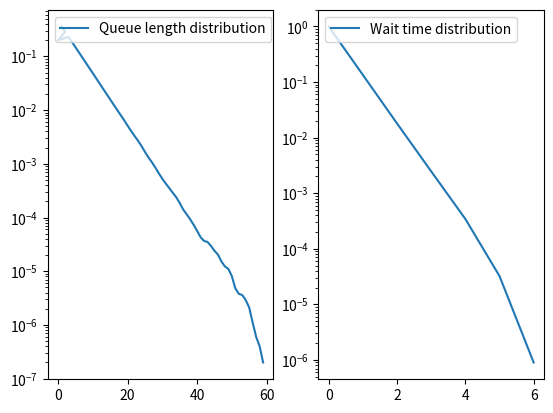

This figure's Python source:
import random
import matplotlib.pyplot as plt
INF = 1e9
lambd = 8
mu = 10
QLength = 0  # 队列长度
num = 0  # 已到达人数
jobs = 0  # 已服务人数
arrival_time = 0  # 下一人到达时间
depart_time = INF  # 下一人离开时间
last_time = 0
QLength_P = {}  # 队列长度分布
Wait_P = {}  # 等待时间分布
wait_time = []  # 等待时间


# 数据统计
def static(current_time, type):
    if not QLength_P.__contains__(QLength):
        QLength_P[QLength] = 0
    QLength_P[QLength] += 1
    # QLength_P[QLength] += current_time - last_time
    if type == 'arrive':
        wait_time.append(current_time)
    else:
        det = int(current_time - wait_time[jobs])
        if not Wait_P.__contains__(det):
            Wait_P[det] = 0
        Wait_P[det] += 1


# 到达模拟
def arrive():
    global QLength, arrival_time, depart_time, last_time, num
    QLength += 1
    static(arrival_time, 'arrive')  # 数据统计
    num += 1
    if depart_time == INF:
        depart_time = arrival_time + random.expovariate(mu)
    last_time = arrival_time
    arrival_time += random.expovariate(lambd)


# 离开模拟
def depart():
    global QLength, depart_time, last_time, jobs
    QLength -= 1
    static(depart_time, 'depart')  # 数据统计
    jobs += 1
    last_time = depart_time
    if QLength > 0:
        depart_time += random.expovariate(mu)
    else:
        depart_time = INF


# 画图
def paint():
    plt.figure(1)
    # 队列长度分布
    QLength_distribution = plt.subplot(1, 2, 1)
    plt.sca(QLength_distribution)
    x = []
    y = []
    for key in QLength_P:
        x.append(key)
        y.append(QLength_P[key]/num)
        # y.append(QLength_P[key] / last_time)
    plt.plot(x, y, label="Queue length distribution")
    plt.yscale('log')
    plt.legend(loc='upper left')
    # 等待时间分布
    WaitTime_distribution = plt.subplot(1, 2, 2)
    plt.sca(WaitTime_distribution)
    sum = 0
    x = []
    y = []
    for key in Wait_P:
        x.append(key)
        y.append((jobs - sum) / jobs)
        sum += Wait_P[key]
    plt.plot(x, y, label="Wait time distribution")
    plt.yscale('log')
    plt.legend(loc='upper left')
    plt.show()


if __name__ == '__main__':
    while jobs < 1e7:
        if arrival_time < depart_time:
            arrive()
        else:
            depart()
    paint()
